Run: headless pygame with SDL's dummy video driver; simulated clock (each Clock.tick advances the game by its frame time, no real sleeping); random seed 0; keys injected as events and as key.get_pressed() state; no mouse input.
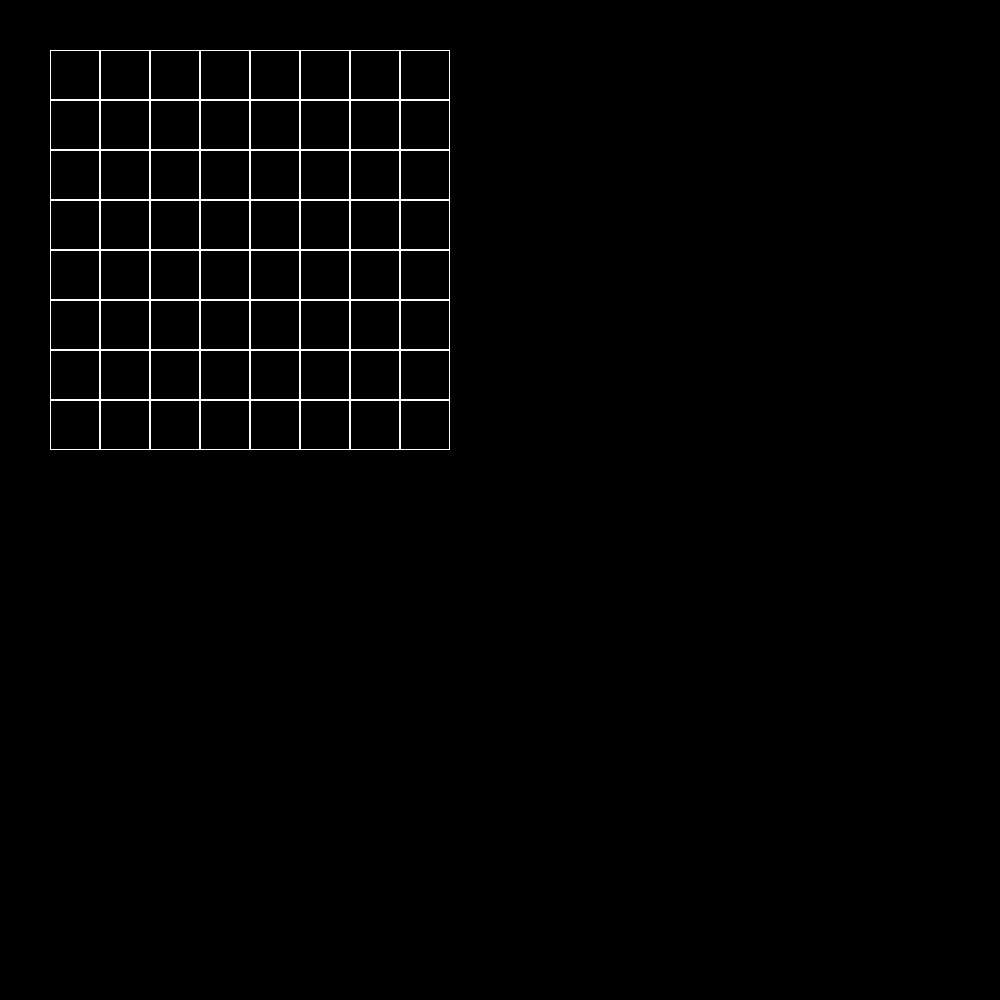
Frame 1 of 4 · flips 1–60 · no input
Frame 2 of 4 · flips 61–180 · tapped SPACE, RETURN · held RIGHT (→), D · screen unchanged from frame 1, image omitted
Frame 3 of 4 · flips 181–300 · held DOWN (↓), S · screen unchanged from frame 2, image omitted
Frame 4 of 4 · flips 301–420 · held LEFT (←), A, UP (↑), W · screen unchanged from frame 3, image omitted

The pygame program that drew these frames:

# Example file showing a circle moving on screen
import pygame


class Board:
    def __init__(self, width, height):
        self.width, self.height = width, height
        self.board = [[0] * width for _ in range(height)]
        self.left = 10
        self.top = 10
        self.cell_size = 30

    def render(self, screen):
        for x in range(self.width):
            for y in range(self.height):
                pygame.draw.rect(screen, pygame.Color('white'), (
                x * self.cell_size + self.left, y * self.cell_size + self.top, self.cell_size, self.cell_size), 1)

    def set_view(self, left, top, cell_size):
        self.left, self.top, self.cell_size = left, top, cell_size


# pygame setup
def main():
    pygame.init()
    size = width, height = 1000, 1000
    screen = pygame.display.set_mode(size)
    clock = pygame.time.Clock()
    board = Board(8, 8)
    board.set_view(50, 50, 50)
    running = True
    speed = 150
    dt = 0
    fps = 60

    while running:
        # poll for events
        # pygame.QUIT event means the user clicked X to close your window
        for event in pygame.event.get():
            if event.type == pygame.QUIT:
                running = False

        screen.fill("black")
        board.render(screen)
        # fill the screen with a color to wipe away anything from last frame

        # flip() the display to put your work on screen
        pygame.display.flip()

        # limits FPS to 60
        # dt is delta time in seconds since last frame, used for framerate-
        # independent physics.
        dt = clock.tick(fps) / 1000

    pygame.quit()


if __name__ == '__main__':
    main()
